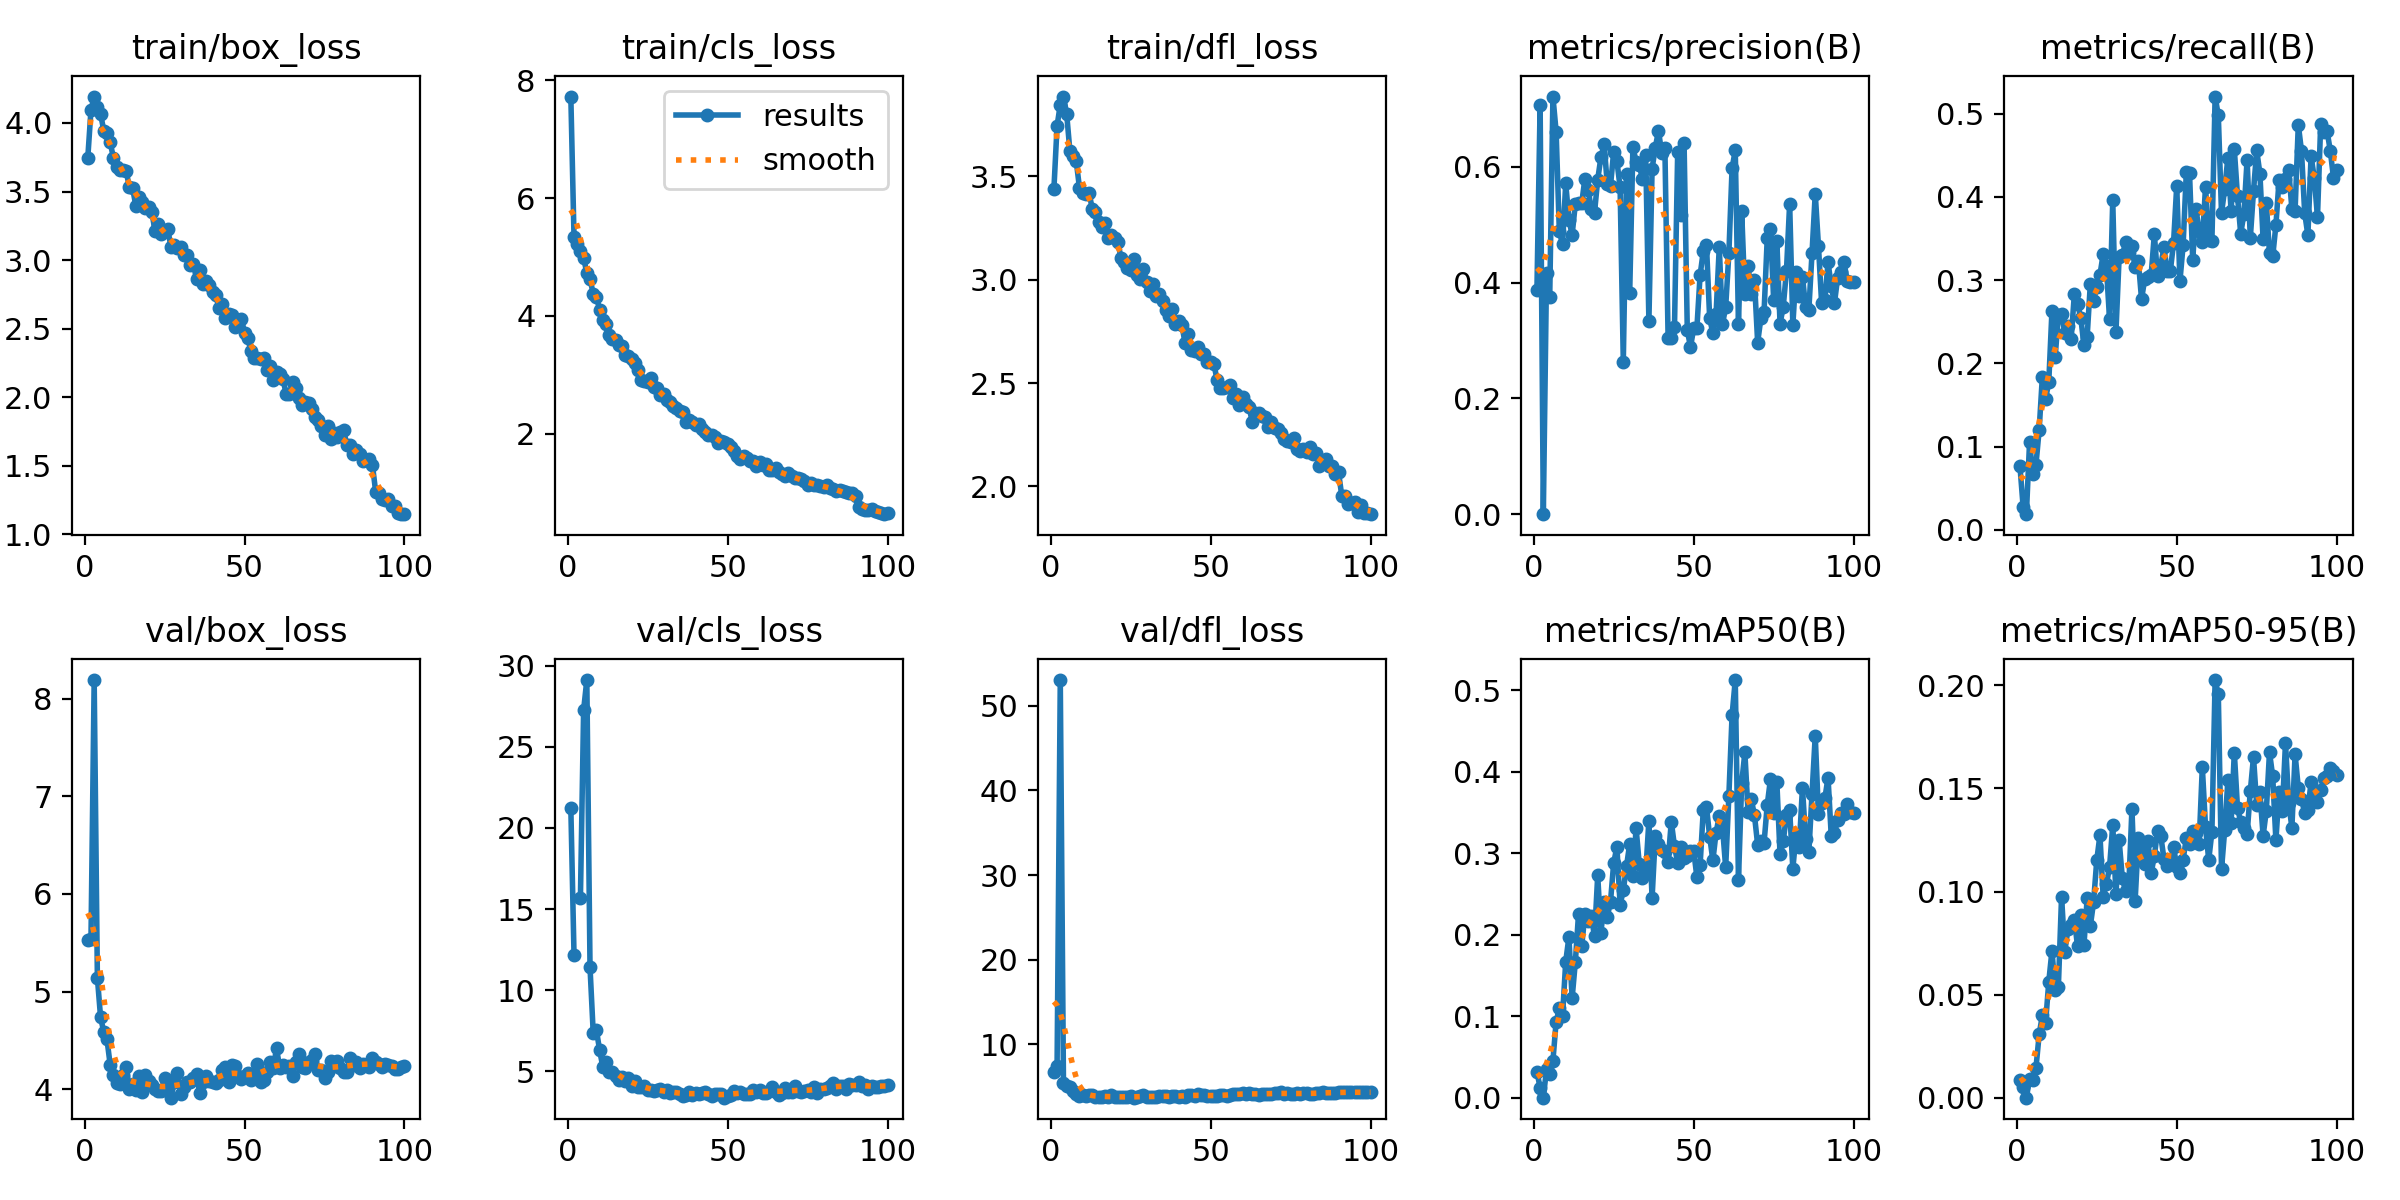

Source data for this figure (header and first rows):
epoch, time, train/box_loss, train/cls_loss, train/dfl_loss, metrics/precision(B), metrics/recall(B), metrics/mAP50(B), metrics/mAP50-95(B), val/box_loss, val/cls_loss, val/dfl_loss, lr/pg0, lr/pg1, lr/pg2
1, 21.73, 3.745, 7.725, 3.437, 0.3869, 0.07619, 0.03214, 0.00878, 5.53, 21.24, 6.768, 0.0004655, 0.0004655, 0.0004655
2, 42.57, 4.094, 5.332, 3.744, 0.7073, 0.02698, 0.01229, 0.0054, 5.537, 12.15, 7.428, 0.0009325, 0.0009325, 0.0009325
3, 63.13, 4.193, 5.225, 3.848, 0.00034, 0.01887, 0.00016, 3e-05, 8.189, inf, 53.03, 0.00139, 0.00139, 0.00139
4, 83.7, 4.119, 5.105, 3.887, 0.4157, 0.1056, 0.03496, 0.00914, 5.144, 15.7, 5.374, 0.001387, 0.001387, 0.001387
5, 104.6, 4.066, 4.99, 3.803, 0.3752, 0.06667, 0.02887, 0.00876, 4.737, 27.28, 5.111, 0.001372, 0.001372, 0.001372
6, 125.1, 3.944, 4.723, 3.625, 0.7211, 0.07835, 0.04552, 0.01449, 4.589, 29.12, 4.958, 0.001358, 0.001358, 0.001358
7, 145.5, 3.924, 4.623, 3.599, 0.6604, 0.1205, 0.09324, 0.03072, 4.511, 11.4, 4.479, 0.001344, 0.001344, 0.001344
8, 165.8, 3.858, 4.376, 3.573, 0.4893, 0.1842, 0.1096, 0.04004, 4.253, 7.356, 4.117, 0.00133, 0.00133, 0.00133
9, 186.1, 3.748, 4.323, 3.445, 0.4658, 0.1573, 0.1003, 0.03617, 4.144, 7.519, 3.886, 0.001316, 0.001316, 0.001316
10, 206.3, 3.676, 4.105, 3.418, 0.5711, 0.1774, 0.167, 0.0562, 4.062, 6.303, 3.958, 0.001302, 0.001302, 0.001302
11, 226.6, 3.658, 3.932, 3.413, 0.5088, 0.2635, 0.1973, 0.07137, 4.06, 5.257, 3.855, 0.001288, 0.001288, 0.001288
12, 246.9, 3.659, 3.867, 3.421, 0.4823, 0.2074, 0.1223, 0.0521, 4.149, 5.539, 4.033, 0.001273, 0.001273, 0.001273
13, 267, 3.65, 3.681, 3.343, 0.5356, 0.2577, 0.1663, 0.05377, 4.234, 4.943, 4.014, 0.001259, 0.001259, 0.001259
14, 287, 3.53, 3.598, 3.327, 0.5367, 0.2598, 0.2255, 0.09757, 4.002, 4.958, 3.778, 0.001245, 0.001245, 0.001245
15, 307.2, 3.528, 3.594, 3.278, 0.5369, 0.2367, 0.1859, 0.07071, 4.059, 4.729, 3.764, 0.001231, 0.001231, 0.001231
16, 327.3, 3.397, 3.511, 3.256, 0.5796, 0.2444, 0.226, 0.08178, 3.998, 4.432, 3.799, 0.001217, 0.001217, 0.001217
17, 347.5, 3.462, 3.494, 3.274, 0.5604, 0.2291, 0.2169, 0.08356, 4.141, 4.66, 3.867, 0.001203, 0.001203, 0.001203
18, 367.6, 3.424, 3.328, 3.204, 0.5274, 0.2834, 0.2231, 0.08636, 3.971, 4.414, 3.775, 0.001189, 0.001189, 0.001189
19, 387.6, 3.376, 3.314, 3.215, 0.5208, 0.2712, 0.1979, 0.07338, 4.147, 4.596, 3.999, 0.001174, 0.001174, 0.001174
20, 407.8, 3.388, 3.263, 3.204, 0.5779, 0.2549, 0.2729, 0.08875, 4.087, 4.104, 3.748, 0.00116, 0.00116, 0.00116
21, 427.8, 3.353, 3.207, 3.182, 0.6161, 0.2217, 0.2024, 0.07407, 4.045, 4.402, 3.783, 0.001146, 0.001146, 0.001146
22, 447.9, 3.214, 3.081, 3.104, 0.6385, 0.2321, 0.2408, 0.09663, 4.005, 3.993, 3.747, 0.001132, 0.001132, 0.001132
23, 468.1, 3.266, 2.904, 3.085, 0.5694, 0.2958, 0.2221, 0.08334, 3.982, 4.047, 3.762, 0.001118, 0.001118, 0.001118
24, 488.3, 3.191, 2.892, 3.056, 0.5675, 0.2748, 0.2407, 0.09479, 3.987, 4.076, 3.753, 0.001104, 0.001104, 0.001104
25, 508.4, 3.211, 2.868, 3.047, 0.6256, 0.2917, 0.2884, 0.1151, 4.119, 3.834, 3.86, 0.001089, 0.001089, 0.001089
26, 528.9, 3.229, 2.94, 3.103, 0.61, 0.3064, 0.3078, 0.1274, 4.016, 3.847, 3.696, 0.001075, 0.001075, 0.001075
27, 549.3, 3.092, 2.792, 3.021, 0.5644, 0.331, 0.2371, 0.09758, 3.916, 3.783, 3.731, 0.001061, 0.001061, 0.001061
28, 569.5, 3.112, 2.782, 3.003, 0.2637, 0.3169, 0.2544, 0.1035, 4.076, 3.831, 3.902, 0.001047, 0.001047, 0.001047
29, 589.6, 3.088, 2.658, 3.052, 0.5869, 0.2531, 0.2841, 0.1118, 4.17, 3.92, 3.988, 0.001033, 0.001033, 0.001033
30, 609.8, 3.097, 2.679, 2.989, 0.3822, 0.3957, 0.3116, 0.1323, 3.957, 3.712, 3.794, 0.001019, 0.001019, 0.001019
31, 630.4, 3.033, 2.578, 2.947, 0.6341, 0.2377, 0.2724, 0.09885, 4.021, 3.853, 3.771, 0.001005, 0.001005, 0.001005
32, 650.9, 3.036, 2.533, 2.98, 0.6087, 0.3282, 0.3308, 0.1248, 4.076, 3.629, 3.773, 0.0009904, 0.0009904, 0.0009904
33, 671, 2.962, 2.469, 2.922, 0.6028, 0.3296, 0.2865, 0.1065, 4.079, 3.707, 3.827, 0.0009763, 0.0009763, 0.0009763
34, 691.3, 2.972, 2.442, 2.929, 0.5785, 0.3453, 0.2696, 0.1, 4.114, 3.722, 3.924, 0.0009621, 0.0009621, 0.0009621
35, 711.4, 2.86, 2.391, 2.898, 0.6203, 0.3329, 0.2754, 0.1021, 4.163, 3.614, 3.882, 0.000948, 0.000948, 0.000948
36, 731.6, 2.924, 2.362, 2.853, 0.3337, 0.3407, 0.3403, 0.1402, 3.962, 3.491, 3.856, 0.0009339, 0.0009339, 0.0009339
37, 752.1, 2.823, 2.202, 2.825, 0.5968, 0.316, 0.2452, 0.09564, 4.081, 3.552, 3.8, 0.0009197, 0.0009197, 0.0009197
38, 772.2, 2.846, 2.222, 2.86, 0.6328, 0.3235, 0.3218, 0.1257, 4.134, 3.71, 3.909, 0.0009056, 0.0009056, 0.0009056
39, 792.3, 2.82, 2.204, 2.787, 0.6621, 0.277, 0.3114, 0.1203, 4.084, 3.557, 3.87, 0.0008914, 0.0008914, 0.0008914
40, 812.5, 2.765, 2.151, 2.802, 0.6236, 0.3014, 0.304, 0.1134, 4.081, 3.628, 3.812, 0.0008773, 0.0008773, 0.0008773
41, 832.7, 2.743, 2.155, 2.78, 0.6325, 0.304, 0.3018, 0.1246, 4.064, 3.607, 3.87, 0.0008631, 0.0008631, 0.0008631
42, 852.9, 2.648, 2.084, 2.696, 0.305, 0.3058, 0.2896, 0.1089, 4.092, 3.638, 3.824, 0.000849, 0.000849, 0.000849
43, 873.1, 2.678, 2.034, 2.739, 0.3044, 0.3552, 0.3388, 0.1172, 4.203, 3.719, 4.042, 0.0008348, 0.0008348, 0.0008348
44, 893.3, 2.579, 1.974, 2.662, 0.3233, 0.3043, 0.3088, 0.1294, 4.23, 3.608, 4.025, 0.0008207, 0.0008207, 0.0008207
45, 913.4, 2.603, 1.975, 2.656, 0.6257, 0.3168, 0.2879, 0.1272, 4.081, 3.471, 3.918, 0.0008065, 0.0008065, 0.0008065
46, 933.6, 2.595, 1.945, 2.674, 0.517, 0.3394, 0.3078, 0.1158, 4.254, 3.581, 4.08, 0.0007924, 0.0007924, 0.0007924
47, 953.7, 2.515, 1.839, 2.639, 0.6404, 0.3113, 0.2945, 0.1124, 4.243, 3.611, 4.038, 0.0007782, 0.0007782, 0.0007782
48, 973.9, 2.566, 1.871, 2.642, 0.3187, 0.3109, 0.2969, 0.1136, 4.134, 3.597, 3.992, 0.0007641, 0.0007641, 0.0007641
49, 994.1, 2.573, 1.854, 2.603, 0.2886, 0.3443, 0.3034, 0.1217, 4.102, 3.365, 3.867, 0.0007499, 0.0007499, 0.0007499
50, 1014, 2.471, 1.821, 2.602, 0.3209, 0.4132, 0.3033, 0.1121, 4.134, 3.483, 3.902, 0.0007358, 0.0007358, 0.0007358
51, 1035, 2.434, 1.769, 2.595, 0.3214, 0.2985, 0.271, 0.1088, 4.166, 3.525, 3.903, 0.0007216, 0.0007216, 0.0007216
52, 1055, 2.334, 1.695, 2.516, 0.4124, 0.3423, 0.2851, 0.1155, 4.1, 3.777, 3.881, 0.0007075, 0.0007075, 0.0007075
53, 1075, 2.284, 1.615, 2.479, 0.4541, 0.4294, 0.353, 0.1258, 4.157, 3.634, 3.959, 0.0006934, 0.0006934, 0.0006934
54, 1095, 2.284, 1.575, 2.477, 0.465, 0.4284, 0.3568, 0.1232, 4.261, 3.719, 4.043, 0.0006792, 0.0006792, 0.0006792
55, 1115, 2.275, 1.622, 2.481, 0.3384, 0.324, 0.3205, 0.1292, 4.079, 3.618, 3.913, 0.0006651, 0.0006651, 0.0006651
56, 1135, 2.288, 1.583, 2.489, 0.3125, 0.386, 0.2912, 0.1286, 4.095, 3.597, 4.006, 0.0006509, 0.0006509, 0.0006509
57, 1156, 2.201, 1.531, 2.428, 0.3455, 0.3587, 0.3255, 0.1231, 4.181, 3.622, 4.098, 0.0006368, 0.0006368, 0.0006368
58, 1176, 2.23, 1.533, 2.449, 0.4614, 0.3456, 0.3457, 0.1604, 4.284, 3.815, 4.159, 0.0006226, 0.0006226, 0.0006226
59, 1196, 2.125, 1.455, 2.395, 0.3282, 0.4121, 0.3327, 0.1314, 4.222, 3.704, 4.099, 0.0006085, 0.0006085, 0.0006085
60, 1216, 2.186, 1.518, 2.435, 0.3575, 0.3476, 0.2826, 0.1153, 4.423, 3.849, 4.239, 0.0005943, 0.0005943, 0.0005943
... 40 more rows
